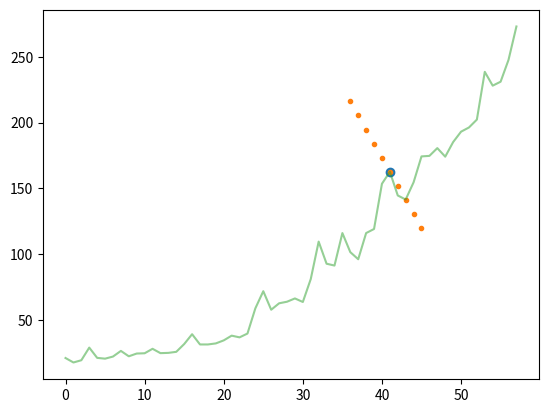
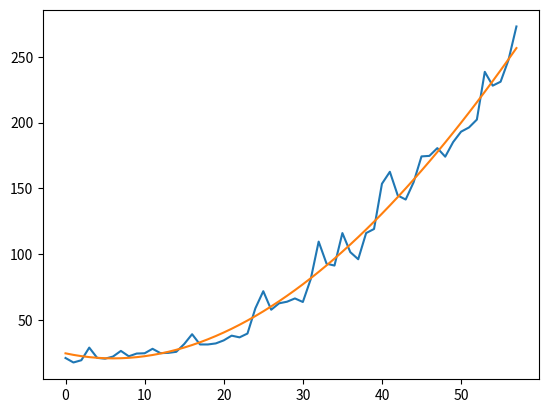

Recreate these plots in Python, in order.
import numpy as np
import matplotlib.pyplot as plt
from numpy import sin,linspace,power
from pylab import plot,show
from scipy import interpolate
from numpy import arange

# Fresh potatoes: Annual Consumer price index, 1949-2006
# obatined at https://explore.data.gov/Agriculture/U-S-Potato-Statistics/cgk7-6ccj
price_index = [21.0,17.6,19.3,28.9,21.1,20.5,22.1,26.4,22.3,24.4,24.6,28.0,24.7,24.9,25.7,31.6,39.1,31.3,31.3,32.1,34.4,38.0,36.7,39.6,58.8,71.8,57.7,62.6,63.8,66.3,63.6,81.0,109.5,92.7,91.3,116.0,101.5,96.1,116.0,119.1,153.5,162.6,144.6,141.5,154.6,174.3,174.7,180.6,174.1,185.2,193.1,196.3,202.3,238.6,228.1,231.1,247.7,273.1]
t = np.arange(0,len(price_index))



def draw_tangent(x,y,point_x):
	# interpolate the data with point_x spline
	spline = interpolate.splrep(x, y)
	line = arange(point_x - 5, point_x + 5)
	point_y = interpolate.splev(point_x, spline, der=0)     # f(point_x)
	fprime = interpolate.splev(point_x, spline, der=1)  # f'(point_x)
	tan = point_y + fprime * (line - point_x)  # tangent

	print(line)
	print("\n")
	print(tan)
	plot(point_x, point_y, 'o')
	plot(line, tan, '.') # '--r'



draw_tangent(t, price_index, 41)
plot(t, price_index, alpha=0.5)
show()


#from scipy.interpolate import splrep, splev
list_x = t
list_y = price_index


plt.figure()
bspl = interpolate.splrep(list_x, list_y, s=5000)
bspl_y = interpolate.splev(list_x, bspl)


plt.plot(list_x, list_y)
plt.plot(list_x, bspl_y)
plt.show()


price_index = price_index[:-19]
t = t[:-19]

